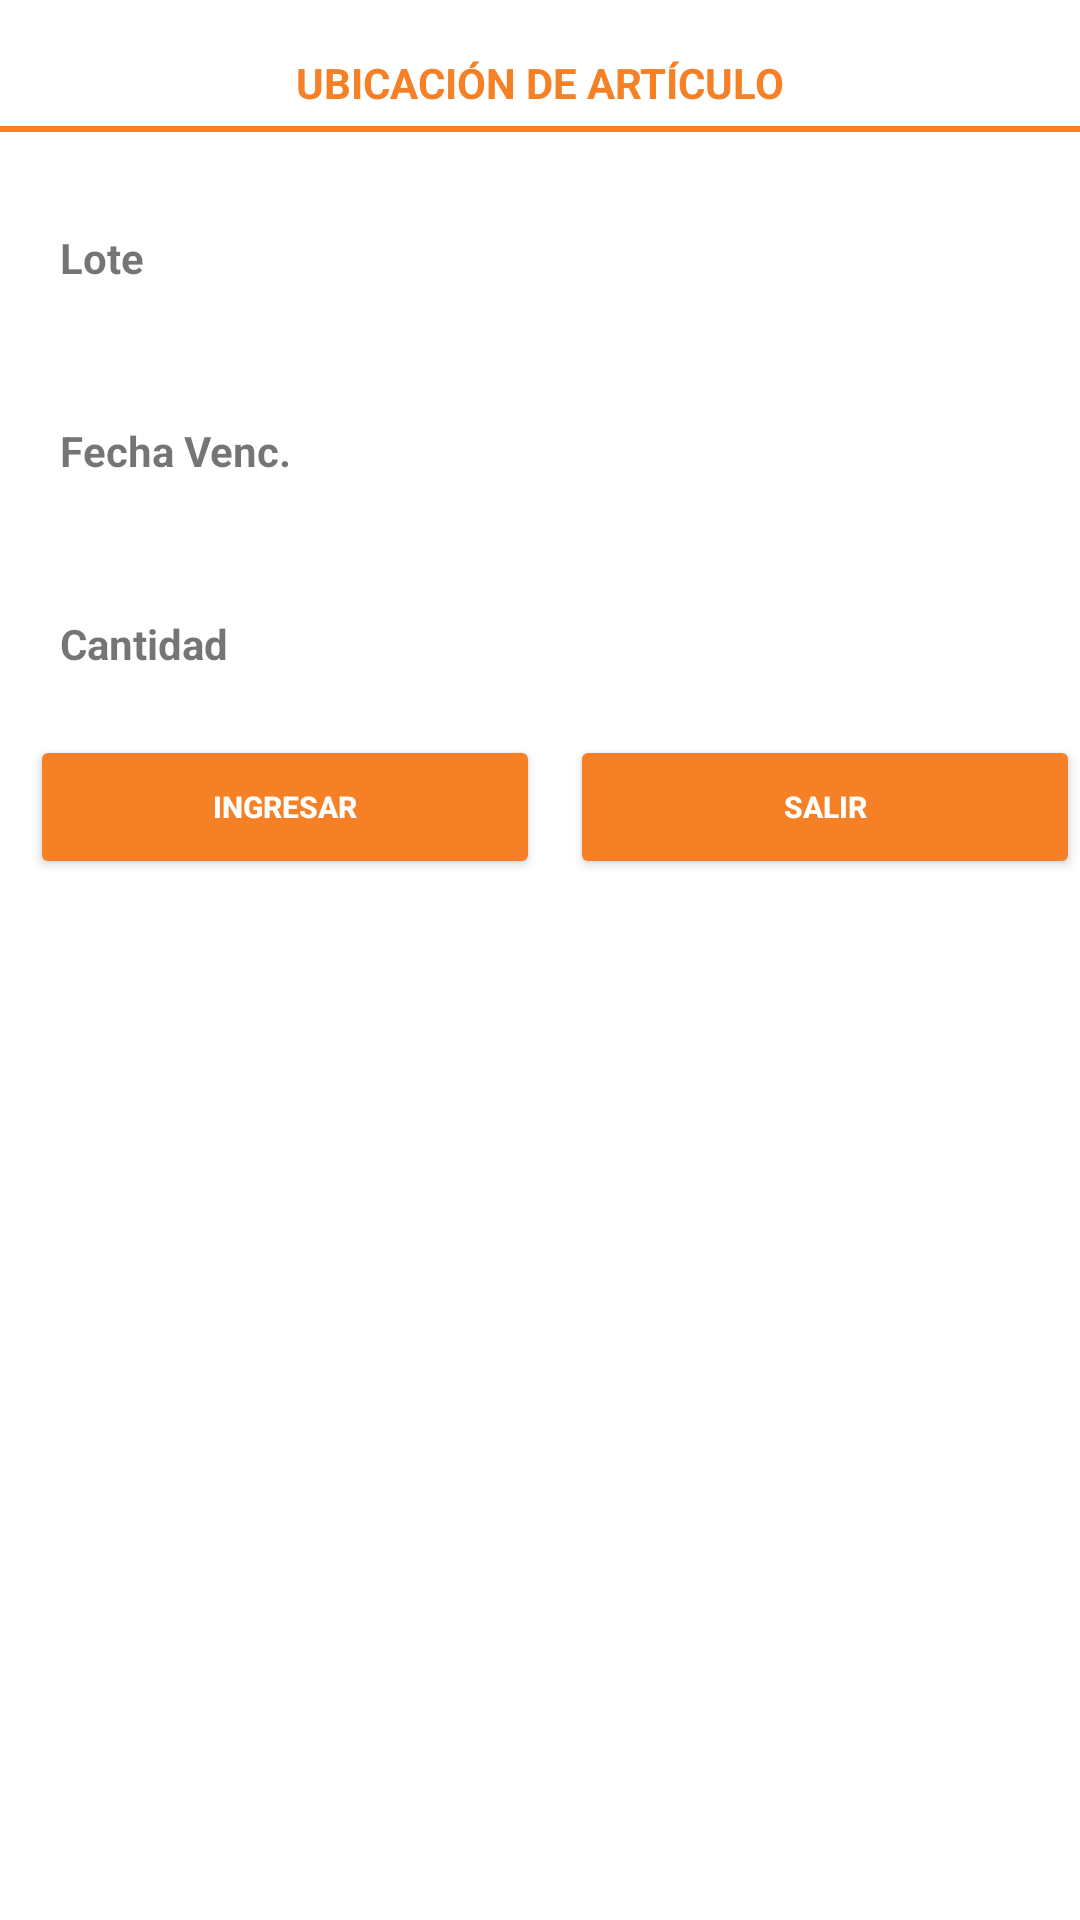

Produce the Android XML layout that renders to this screen, including the resource entries it uses.
<!-- AndroidManifest.xml: application theme Theme.Capturadoresapp -->
<!-- res/layout/fragment_traspaso_ubicacion.xml -->
<?xml version="1.0" encoding="utf-8"?>
<androidx.constraintlayout.widget.ConstraintLayout xmlns:android="http://schemas.android.com/apk/res/android"
    android:layout_width="match_parent"
    android:layout_height="match_parent"
    xmlns:app="http://schemas.android.com/apk/res-auto"
    xmlns:tools="http://schemas.android.com/tools"
    android:background="@color/colorWhite">


    <TextView
        android:id="@+id/textView3"
        android:layout_width="wrap_content"
        android:layout_height="wrap_content"
        android:layout_marginTop="18dp"
        android:text="@string/traspasoubicacion"
        android:textStyle="bold"
        android:textColor="@color/colorPrimary"
        app:layout_constraintEnd_toEndOf="parent"
        app:layout_constraintStart_toStartOf="parent"
        app:layout_constraintTop_toTopOf="parent"
        android:backgroundTint="@color/colorBackground"/>

    <View
        android:id="@+id/view"
        android:layout_width="match_parent"
        android:layout_height="2dp"
        android:layout_marginTop="5dp"
        android:background="@color/colorPrimary"
        app:layout_constraintTop_toBottomOf="@+id/textView3"></View>

    <LinearLayout
        android:id="@+id/linear1"
        android:layout_width="fill_parent"
        android:layout_height="wrap_content"
        android:layout_marginTop="8dp"
        android:orientation="vertical"
        app:layout_constraintEnd_toEndOf="parent"
        app:layout_constraintStart_toStartOf="parent"
        app:layout_constraintTop_toBottomOf="@+id/view">


        <LinearLayout
            android:layout_width="match_parent"
            android:layout_height="wrap_content"
            android:orientation="horizontal"
            android:padding="20dp">

            <TextView
                android:layout_width="0dp"
                android:layout_height="wrap_content"
                android:text="@string/traspasolote"
                android:layout_weight="0.75"
                android:textStyle="bold" />

            <EditText
                android:id="@+id/txtLote"
                android:layout_width="0dp"
                android:layout_height="wrap_content"
                android:layout_weight="0.75"
                android:background="@drawable/background_input"
                android:ems="10"
                android:inputType="text"/>

        </LinearLayout>

        <LinearLayout
            android:layout_width="match_parent"
            android:layout_height="wrap_content"
            android:orientation="horizontal"
            android:padding="20dp">

            <TextView
                android:layout_width="0dp"
                android:layout_height="wrap_content"
                android:text="@string/traspasofechavenc"
                android:layout_weight="0.75"
                android:textStyle="bold" />

            <EditText
                android:id="@+id/txtFechaVenc"
                android:layout_width="0dp"
                android:layout_height="wrap_content"
                android:layout_weight="0.75"
                android:background="@drawable/background_input"
                android:ems="10"
                android:inputType="text"/>

        </LinearLayout>

        <LinearLayout
            android:layout_width="match_parent"
            android:layout_height="wrap_content"
            android:orientation="horizontal"
            android:padding="20dp">

            <TextView
                android:layout_width="0dp"
                android:layout_height="wrap_content"
                android:text="@string/traspasocantidad"
                android:layout_weight="0.75"
                android:textStyle="bold" />

            <EditText
                android:id="@+id/txtCantidad"
                android:layout_width="0dp"
                android:layout_height="wrap_content"
                android:layout_weight="0.75"
                android:background="@drawable/background_input"
                android:ems="10"
                android:inputType="text"/>

        </LinearLayout>

        <LinearLayout
            android:layout_width="match_parent"
            android:layout_height="wrap_content"
            android:orientation="horizontal"
            >


            <Button
                android:id="@+id/btn_tIngresar"
                android:layout_width="0dp"
                android:layout_height="wrap_content"
                android:layout_marginStart="10dp"
                android:layout_weight="0.75"
                android:backgroundTint="@color/colorPrimary"
                android:text="@string/traspasoingresar"
                android:textColor="@color/colorWhite"
                android:textSize="10sp"
                android:textStyle="bold" />


            <Button
                android:id="@+id/btn_tSalir"
                android:layout_width="0dp"
                android:layout_height="wrap_content"
                android:layout_weight="0.75"
                android:layout_marginStart="10dp"
                android:backgroundTint="@color/colorPrimary"
                android:text="@string/traspasosalir"
                android:textColor="@color/colorWhite"
                android:textSize="10sp"
                android:textStyle="bold" />

        </LinearLayout>

    </LinearLayout>

</androidx.constraintlayout.widget.ConstraintLayout>
<!-- resources referenced by this layout -->
<resources>
  <color name="colorBackground">#297787</color>
  <color name="colorPrimary">#F58025</color>
  <color name="colorWhite">#FFFFFF</color>
  <string name="traspasocantidad">Cantidad</string>
  <string name="traspasofechavenc">Fecha Venc.</string>
  <string name="traspasoingresar">Ingresar</string>
  <string name="traspasolote">Lote</string>
  <string name="traspasosalir">Salir</string>
  <string name="traspasoubicacion">UBICACIÓN DE ARTÍCULO</string>
  <style name="Theme.Capturadoresapp" parent="Theme.MaterialComponents.DayNight.DarkActionBar">
          
          <item name="colorPrimary">@color/colorPrimary</item>
          <item name="colorPrimaryVariant">@color/colorPrimary</item>
          <item name="colorOnPrimary">@color/colorPrimary</item>
          
          <item name="colorSecondary">@color/colorPrimary</item>
          <item name="colorSecondaryVariant">@color/colorPrimary</item>
          <item name="colorOnSecondary">@color/colorPrimary</item>
          
          <item name="android:statusBarColor" tools:targetApi="l">?attr/colorPrimaryVariant</item>
          
      </style>
</resources>
